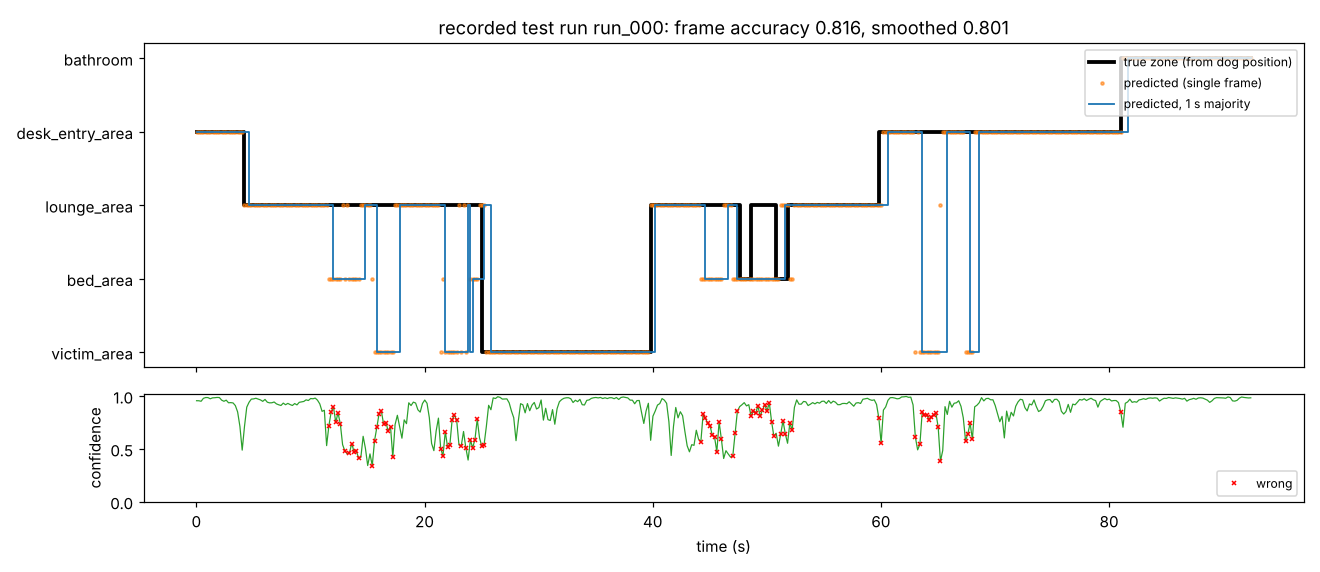

The table this chart was drawn from, first rows:
t, true, pred, conf, base_x, base_y, pred_smooth
0.02, 3, 3, 0.9561, 5.513, 1.894, 3
0.22, 3, 3, 0.9557, 5.513, 1.894, 3
0.42, 3, 3, 0.9509, 5.513, 1.894, 3
0.62, 3, 3, 0.9788, 5.467, 1.898, 3
0.82, 3, 3, 0.9862, 5.377, 1.902, 3
1.02, 3, 3, 0.9857, 5.291, 1.901, 3
1.22, 3, 3, 0.9744, 5.221, 1.894, 3
1.42, 3, 3, 0.9832, 5.156, 1.876, 3
1.62, 3, 3, 0.9846, 5.093, 1.859, 3
1.82, 3, 3, 0.9871, 5.031, 1.857, 3
2.02, 3, 3, 0.9861, 4.971, 1.862, 3
2.22, 3, 3, 0.9615, 4.914, 1.871, 3
2.42, 3, 3, 0.9508, 4.87, 1.883, 3
2.62, 3, 3, 0.9614, 4.818, 1.903, 3
2.82, 3, 3, 0.9367, 4.755, 1.922, 3
3.02, 3, 3, 0.9381, 4.693, 1.947, 3
3.22, 3, 3, 0.9351, 4.638, 1.976, 3
3.42, 3, 3, 0.91, 4.58, 1.995, 3
3.62, 3, 3, 0.85, 4.52, 2.01, 3
3.82, 3, 3, 0.7128, 4.458, 2.034, 3
4.02, 3, 3, 0.4883, 4.405, 2.05, 3
4.22, 2, 2, 0.7115, 4.35, 2.06, 3
4.42, 2, 2, 0.8952, 4.288, 2.063, 3
4.62, 2, 2, 0.9414, 4.223, 2.074, 2
4.82, 2, 2, 0.9711, 4.17, 2.081, 2
5.02, 2, 2, 0.9736, 4.111, 2.081, 2
5.22, 2, 2, 0.9794, 4.051, 2.082, 2
5.42, 2, 2, 0.9717, 3.991, 2.094, 2
5.62, 2, 2, 0.964, 3.934, 2.099, 2
5.82, 2, 2, 0.9501, 3.881, 2.105, 2
6.02, 2, 2, 0.9683, 3.829, 2.116, 2
6.22, 2, 2, 0.9423, 3.776, 2.131, 2
6.42, 2, 2, 0.9359, 3.71, 2.142, 2
6.62, 2, 2, 0.9367, 3.644, 2.156, 2
6.82, 2, 2, 0.9441, 3.584, 2.173, 2
7.02, 2, 2, 0.9262, 3.526, 2.183, 2
7.22, 2, 2, 0.9176, 3.463, 2.188, 2
7.42, 2, 2, 0.911, 3.398, 2.202, 2
7.62, 2, 2, 0.9335, 3.343, 2.215, 2
7.82, 2, 2, 0.9179, 3.285, 2.219, 2
8.02, 2, 2, 0.9309, 3.225, 2.218, 2
8.22, 2, 2, 0.9197, 3.16, 2.227, 2
8.42, 2, 2, 0.9109, 3.105, 2.236, 2
8.62, 2, 2, 0.9293, 3.046, 2.238, 2
8.82, 2, 2, 0.9167, 2.987, 2.237, 2
9.02, 2, 2, 0.941, 2.928, 2.25, 2
9.22, 2, 2, 0.9451, 2.871, 2.255, 2
9.42, 2, 2, 0.9492, 2.815, 2.258, 2
9.62, 2, 2, 0.9643, 2.754, 2.268, 2
9.82, 2, 2, 0.9581, 2.699, 2.281, 2
10.02, 2, 2, 0.9769, 2.637, 2.289, 2
10.22, 2, 2, 0.9746, 2.572, 2.303, 2
10.42, 2, 2, 0.9809, 2.516, 2.315, 2
10.62, 2, 2, 0.9611, 2.453, 2.321, 2
10.82, 2, 2, 0.9262, 2.391, 2.328, 2
11.02, 2, 2, 0.8555, 2.337, 2.334, 2
11.22, 2, 2, 0.8656, 2.291, 2.331, 2
11.42, 2, 2, 0.531, 2.231, 2.327, 2
11.62, 2, 1, 0.7213, 2.175, 2.314, 2
11.82, 2, 1, 0.8498, 2.137, 2.302, 2
... 403 more rows
